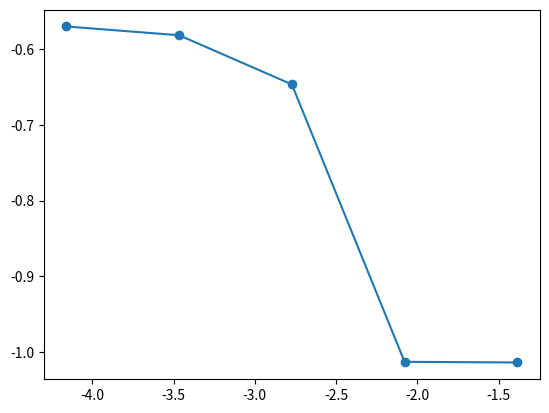

This chart was generated by the following Python code:
import numpy as np
from scipy.sparse import diags

eps = 0.1

def u_exact(x,t):
    term1 = np.exp(-eps *  1**2 * t) * np.cos( 1*x)
    term2 = np.exp(-eps *  4**2 * t) * np.cos( 4*x)
    term3 = np.exp(-eps * 16**2 * t) * np.cos(16*x)
    return term1 + term2 + term3


def solve(m):
    # Define the main diagonal
    main_diag = -2 * np.ones(m)
    
    # Define the off diagonals
    off_diag = np.ones(m - 1)
    
    # Create the diagonals
    diagonals = [off_diag,main_diag, off_diag]
    
    # Create A matrix
    h = 1/(m+1)
    A = diags(diagonals, [-1, 0, 1], format='csr') / (h**2)
    
    
    k = h**2
    
    valid_scheme = (k*eps/h**2 <= 0.5)
    print(valid_scheme)
    
    def forward(U,g):
        I = np.eye(m)
        return (I+eps*k*A) @ U + eps*k*g
    
    x = np.linspace(-1,1,m+2)
    U = u_exact(x[1:-1],0).reshape((m, 1))
    g = np.zeros([m,1])
    
    T = 0.1
    t = 0
    
    Tarr = np.zeros(int(T/k)+2)
    Uarr = np.zeros([int(T/k)+2,m])
    Uarr[0,:] = U.ravel()
    i = 1
    
    
    while t < T:
        
        # Update boundary
        g[0] = u_exact(-1,t)/ (h**2)
        g[-1] = u_exact(1,t)/ (h**2)
        
        # Update solution
        U = forward(U,g)
        Uarr[i,:] = U.ravel()
        
        # update time
        t += k
        Tarr[i] = t
    
        # update counter
        i += 1
        
        
    X,T_mesh = np.meshgrid(x[1:-1],Tarr)
    
    uexact = u_exact(X,T_mesh)
    
    err = np.max(np.abs(uexact-Uarr))

    return err


E = []
s = np.arange(2,7)
H = []
for i in range(len(s)):
    m = 2**s[i] - 1
    h = 1/(m+1)
    E.append(solve(m))
    H.append(h)


import matplotlib.pyplot as plt
plt.plot(np.log(H),np.log(E),"o-")
plt.show()





    